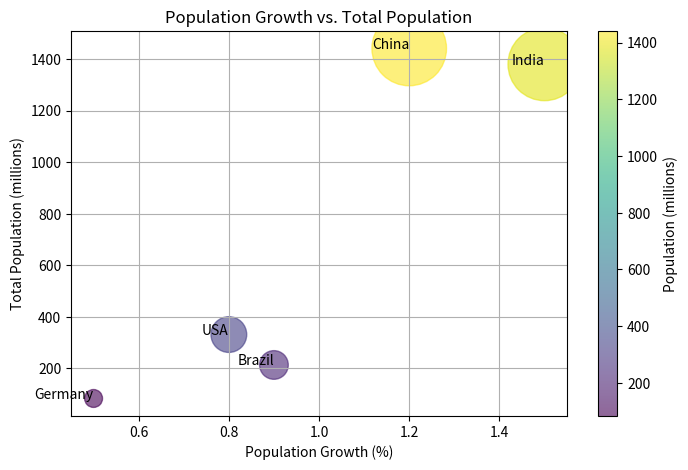

Source code (Python):
import matplotlib.pyplot as plt
import numpy as np
# Sample data
countries = ["USA", "China", "India", "Brazil", "Germany"]
pop_growth = np.array([0.8, 1.2, 1.5, 0.9, 0.5]) # Growth in percentage
population = np.array([331, 1441, 1380, 213, 83]) # Population in millions
# Scatter plot with size variation
plt.figure(figsize=(8, 5))
plt.scatter(pop_growth, population, c=population, cmap='viridis',
s=population * 2, alpha=0.6)
# Labels
plt.xlabel("Population Growth (%)")
plt.ylabel("Total Population (millions)")
plt.title("Population Growth vs. Total Population")
# Adding annotations
for i, country in enumerate(countries):
    plt.annotate(country, (pop_growth[i], population[i]), fontsize=10,
    ha='right')
plt.colorbar(label="Population (millions)")
plt.grid()
plt.show()